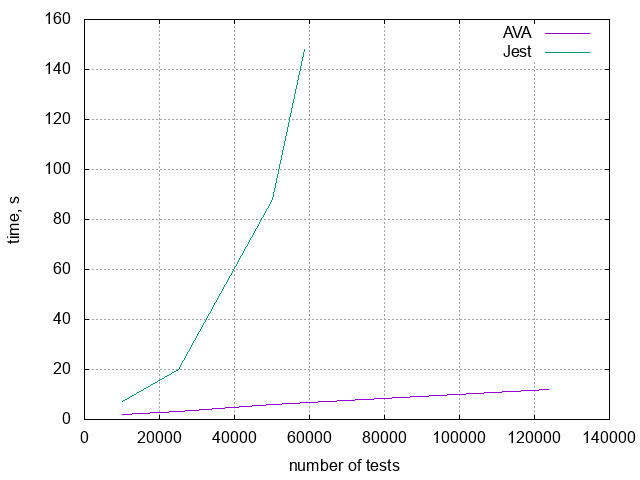

Data behind this chart, as committed beside it:
tests, AVA, Jest
10000, 2, 7
25000, 3, 20
50000, 6, 88
58593, -, 148
123778, 12, -
